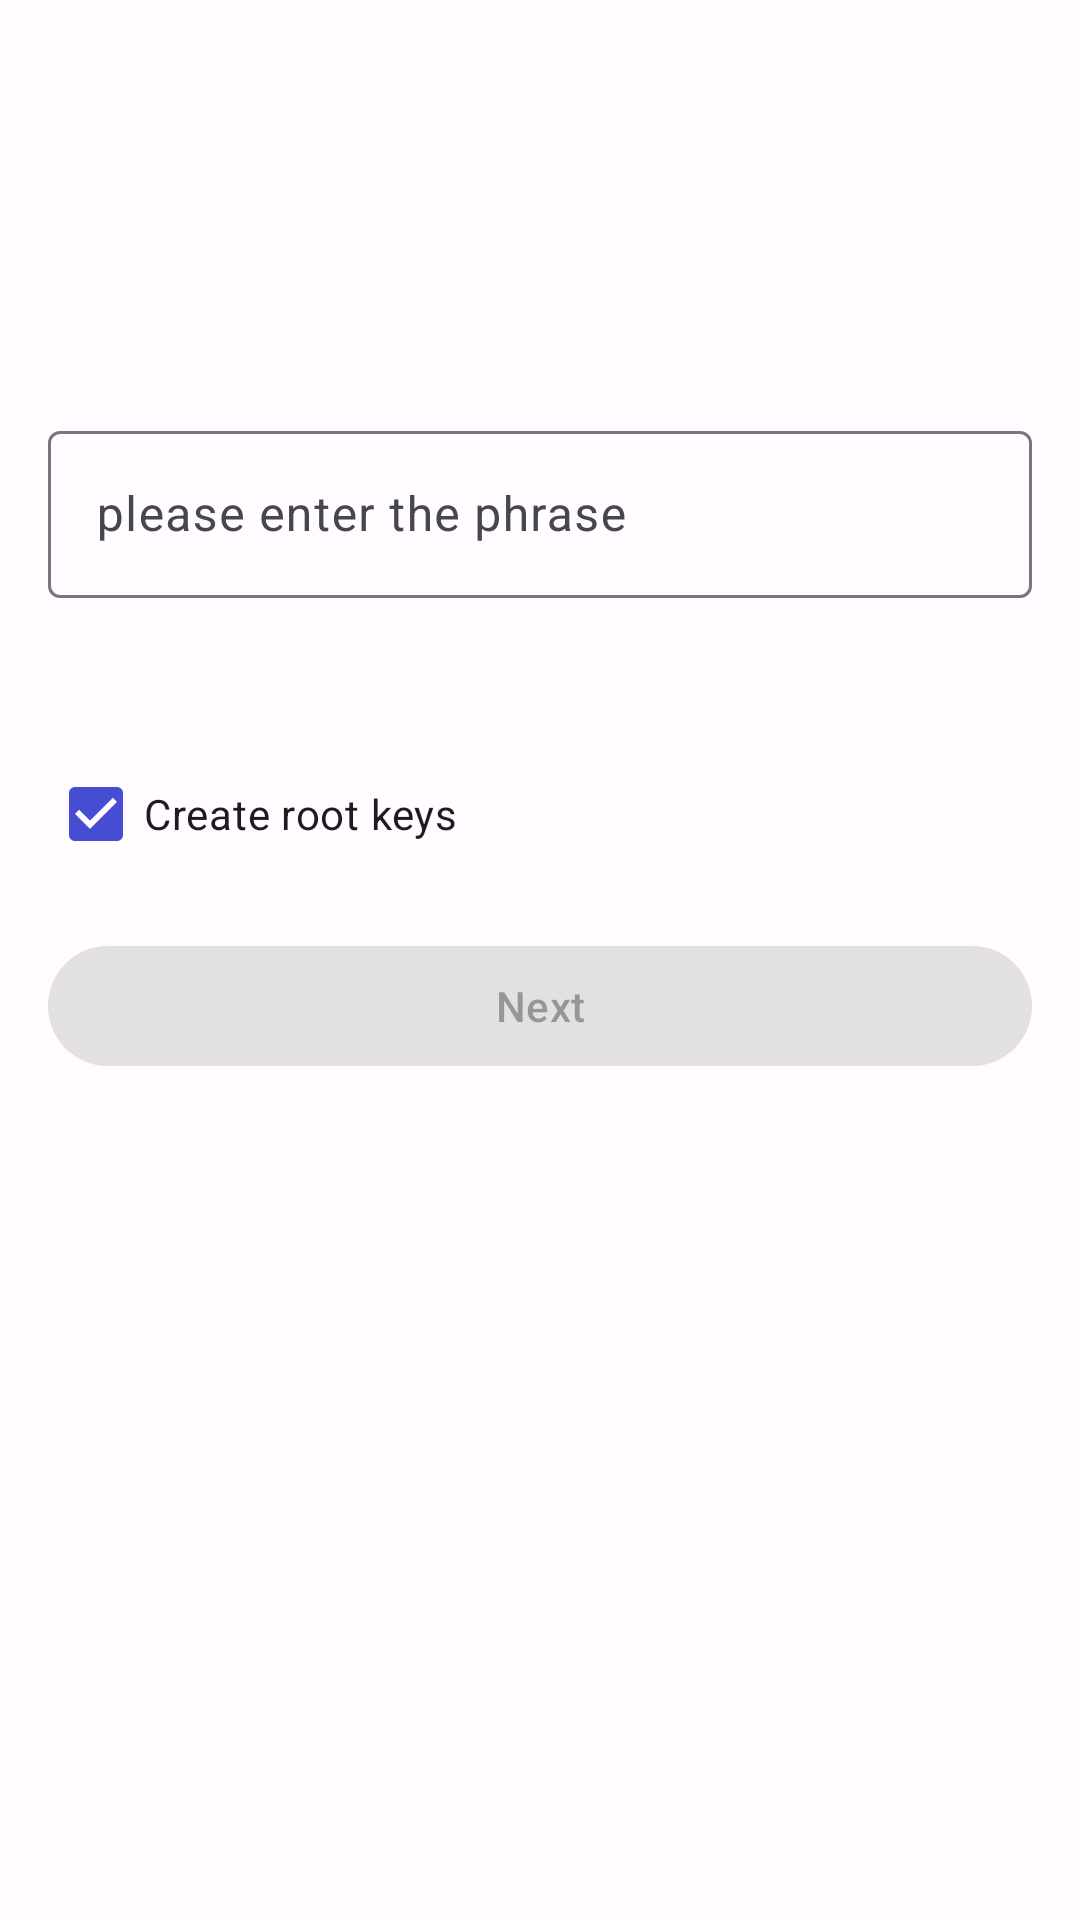

Here is an Android app screen rendered from its layout file. Give the layout XML and the strings, colors and styles it references.
<!-- AndroidManifest.xml: application theme AppTheme -->
<!-- res/layout/fragment_recover_seed_phrase.xml -->
<?xml version="1.0" encoding="utf-8"?>
<androidx.core.widget.NestedScrollView xmlns:android="http://schemas.android.com/apk/res/android"
    xmlns:app="http://schemas.android.com/apk/res-auto"
    xmlns:tools="http://schemas.android.com/tools"
    android:id="@+id/container"
    android:layout_width="match_parent"
    android:layout_height="match_parent">

    <LinearLayout
        android:layout_width="match_parent"
        android:layout_height="match_parent"
        android:orientation="vertical">

        <TextView
            android:id="@+id/tv_seed_name"
            android:layout_width="match_parent"
            android:layout_height="wrap_content"
            android:layout_marginTop="10dp"
            android:gravity="start"
            android:paddingHorizontal="16dp"
            android:textSize="20sp"
            tools:text="Seed Name: xxx" />

        <TextView
            android:id="@+id/tv_seed_phrase"
            android:layout_width="match_parent"
            android:layout_height="wrap_content"
            android:layout_marginTop="10dp"
            android:gravity="start"
            android:paddingHorizontal="16dp"
            android:textSize="18sp"
            tools:text="Seed Phrase:" />

        <TextView
            android:id="@+id/tv_phrase"
            android:layout_width="match_parent"
            android:layout_height="wrap_content"
            android:padding="16dp"
            tools:text="second chase" />

        <com.google.android.material.textfield.TextInputLayout
            android:id="@+id/til_phrase"
            android:layout_width="match_parent"
            android:layout_height="wrap_content"
            android:hint="please enter the phrase"
            android:padding="16dp">

            <com.google.android.material.textfield.TextInputEditText
                android:id="@+id/et_phrase"
                android:layout_width="match_parent"
                android:layout_height="wrap_content" />
        </com.google.android.material.textfield.TextInputLayout>

        <HorizontalScrollView
            android:layout_width="match_parent"
            android:layout_height="wrap_content"
            android:layout_margin="16dp">

            <com.google.android.material.chip.ChipGroup
                android:id="@+id/cg_seed_phrase"
                android:layout_width="wrap_content"
                android:layout_height="wrap_content"
                android:scrollbars="none"
                app:singleLine="true"
                app:singleSelection="true" />
        </HorizontalScrollView>

        <CheckBox
            android:id="@+id/cb_create_root"
            android:layout_width="wrap_content"
            android:layout_height="wrap_content"
            android:layout_marginHorizontal="16dp"
            android:checked="true"
            android:text="Create root keys" />

        <com.google.android.material.button.MaterialButton
            android:id="@+id/btn_next"
            android:layout_width="match_parent"
            android:layout_height="wrap_content"
            android:layout_margin="16dp"
            android:enabled="false"
            android:text="Next"
            android:textAllCaps="false" />
    </LinearLayout>
</androidx.core.widget.NestedScrollView>
<!-- resources referenced by this layout -->
<resources>
  <style name="Theme.ParitySigner" parent="Base.Theme.ParitySigner" />
  <color name="md_theme_light_primary">#464DD2</color>
  <color name="md_theme_light_onPrimary">#FFFFFF</color>
  <color name="md_theme_light_primaryContainer">#E0E0FF</color>
  <color name="md_theme_light_onPrimaryContainer">#02006D</color>
  <color name="md_theme_light_secondary">#5B5C7B</color>
  <color name="md_theme_light_onSecondary">#FFFFFF</color>
  <color name="md_theme_light_secondaryContainer">#E0E0FF</color>
  <color name="md_theme_light_onSecondaryContainer">#171934</color>
  <color name="md_theme_light_tertiary">#824E70</color>
  <color name="md_theme_light_onTertiary">#FFFFFF</color>
  <color name="md_theme_light_tertiaryContainer">#FFD8ED</color>
  <color name="md_theme_light_onTertiaryContainer">#340A2A</color>
  <color name="md_theme_light_error">#BA1A1A</color>
  <color name="md_theme_light_onError">#FFFFFF</color>
  <color name="md_theme_light_errorContainer">#FFDAD6</color>
  <color name="md_theme_light_onErrorContainer">#410002</color>
  <color name="md_theme_light_background">#FFFBFF</color>
  <color name="md_theme_light_onBackground">#1B1B1F</color>
  <color name="md_theme_light_surface">#FFFBFF</color>
  <color name="md_theme_light_onSurface">#1B1B1F</color>
  <color name="md_theme_light_surfaceVariant">#E4E1EC</color>
  <color name="md_theme_light_onSurfaceVariant">#46464F</color>
  <color name="md_theme_light_outline">#777680</color>
  <color name="md_theme_light_inverseSurface">#313034</color>
  <color name="md_theme_light_inverseOnSurface">#F3EFF4</color>
  <color name="md_theme_light_inversePrimary">#BFC2FF</color>
  <style name="Base.Theme.ParitySigner" parent="Theme.Material3.Light.NoActionBar">
          
          
          <item name="windowActionModeOverlay">true</item>
          <item name="actionModeBackground">?attr/colorOnPrimary</item>
          <item name="android:actionModeCloseDrawable">@drawable/ic_baseline_close_24</item>
      </style>
</resources>
